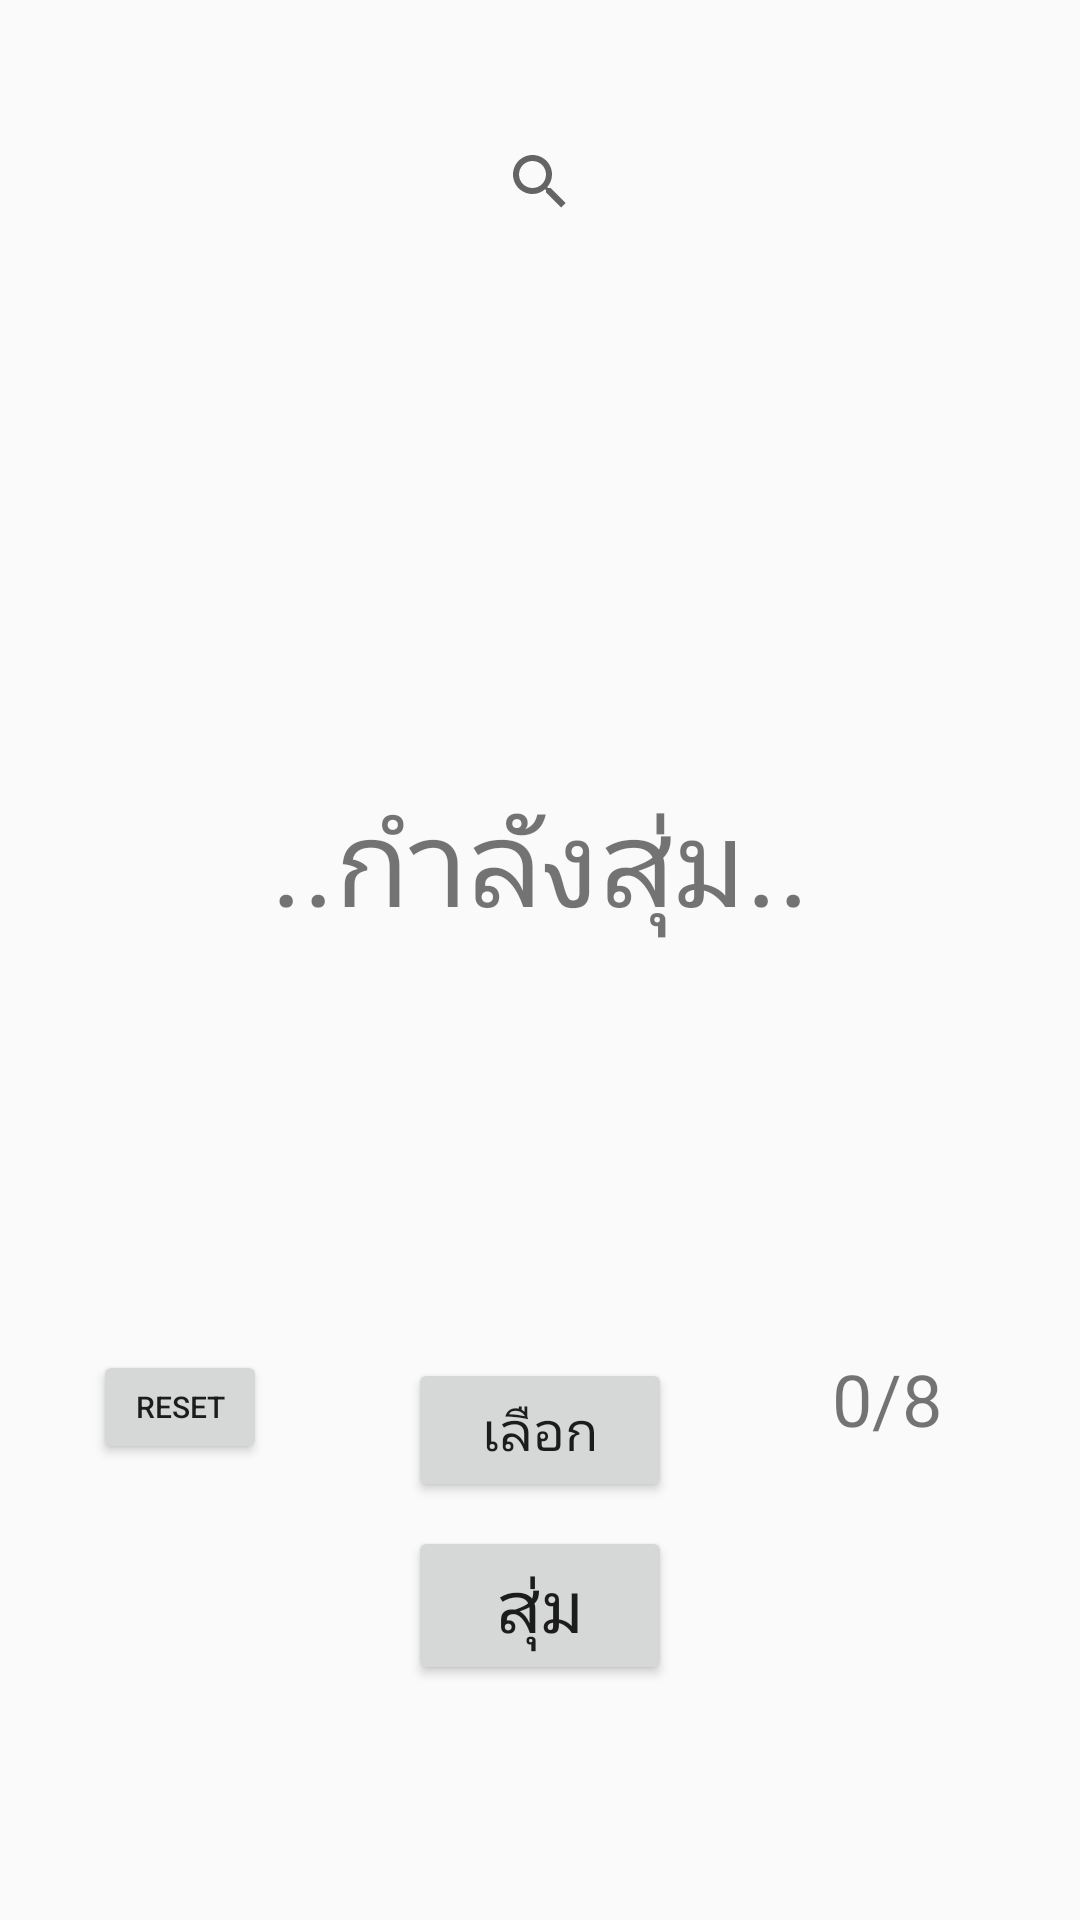

This screen was rendered from an Android layout file. Write that file and the resources it references.
<!-- AndroidManifest.xml: activity theme AppTheme.NoActionBar -->
<!-- res/layout/activity_slot.xml -->
<?xml version="1.0" encoding="utf-8"?>
<android.support.constraint.ConstraintLayout xmlns:android="http://schemas.android.com/apk/res/android"
    xmlns:app="http://schemas.android.com/apk/res-auto"
    xmlns:tools="http://schemas.android.com/tools"
    android:layout_width="match_parent"
    android:layout_height="match_parent"
    tools:context=".SlotActivity">

    <ListView
        android:id="@+id/listview_slot"
        android:layout_width="298dp"
        android:layout_height="325dp"
        android:layout_marginStart="8dp"
        android:layout_marginTop="12dp"
        android:layout_marginEnd="8dp"
        app:layout_constraintEnd_toEndOf="parent"
        app:layout_constraintStart_toStartOf="parent"
        app:layout_constraintTop_toBottomOf="@+id/searchview_slot" />

    <SearchView
        android:id="@+id/searchview_slot"
        android:layout_width="173dp"
        android:layout_height="49dp"
        android:layout_marginStart="8dp"
        android:layout_marginTop="36dp"
        android:layout_marginEnd="8dp"
        app:layout_constraintEnd_toEndOf="parent"
        app:layout_constraintHorizontal_bias="0.865"
        app:layout_constraintStart_toStartOf="parent"
        app:layout_constraintTop_toTopOf="parent" />

    <Button
        android:id="@+id/button_slot_select"
        android:layout_width="wrap_content"
        android:layout_height="wrap_content"
        android:layout_marginStart="8dp"
        android:layout_marginTop="8dp"
        android:layout_marginEnd="8dp"
        android:layout_marginBottom="8dp"
        android:text="เลือก"
        android:textSize="18sp"
        app:layout_constraintBottom_toBottomOf="parent"
        app:layout_constraintEnd_toEndOf="parent"
        app:layout_constraintStart_toStartOf="parent"
        app:layout_constraintTop_toBottomOf="@+id/listview_slot"
        app:layout_constraintVertical_bias="0.148" />

    <TextView
        android:id="@+id/textView9"
        android:layout_width="wrap_content"
        android:layout_height="wrap_content"
        android:layout_marginStart="8dp"
        android:layout_marginTop="28dp"
        android:layout_marginEnd="8dp"
        android:maxLength="3"
        android:text="0/8"
        android:textSize="24sp"
        app:layout_constraintEnd_toEndOf="parent"
        app:layout_constraintHorizontal_bias="0.543"
        app:layout_constraintStart_toEndOf="@+id/button_slot_select"
        app:layout_constraintTop_toBottomOf="@+id/listview_slot" />

    <Button
        android:id="@+id/button_random"
        android:layout_width="wrap_content"
        android:layout_height="wrap_content"
        android:layout_marginTop="8dp"
        android:text="สุ่ม"
        android:textSize="24sp"
        app:layout_constraintEnd_toEndOf="@+id/button_slot_select"
        app:layout_constraintStart_toStartOf="@+id/button_slot_select"
        app:layout_constraintTop_toBottomOf="@+id/button_slot_select" />

    <Button
        android:id="@+id/button_slot_reset"
        android:layout_width="58dp"
        android:layout_height="38dp"
        android:layout_marginStart="8dp"
        android:layout_marginTop="28dp"
        android:layout_marginEnd="8dp"
        android:text="reset"
        android:textSize="10sp"
        app:layout_constraintEnd_toStartOf="@+id/button_slot_select"
        app:layout_constraintHorizontal_bias="0.37"
        app:layout_constraintStart_toStartOf="parent"
        app:layout_constraintTop_toBottomOf="@+id/listview_slot" />

    <TextView
        android:id="@+id/textView_showRandom"
        android:layout_width="wrap_content"
        android:layout_height="wrap_content"
        android:layout_marginStart="8dp"
        android:layout_marginTop="8dp"
        android:layout_marginEnd="8dp"
        android:layout_marginBottom="8dp"
        android:text="..กำลังสุ่ม.."
        android:textSize="40sp"
        app:layout_constraintBottom_toBottomOf="parent"
        app:layout_constraintEnd_toEndOf="parent"
        app:layout_constraintStart_toStartOf="parent"
        app:layout_constraintTop_toTopOf="parent"
        app:layout_constraintVertical_bias="0.442" />
</android.support.constraint.ConstraintLayout>
<!-- resources referenced by this layout -->
<resources>
  <style name="AppTheme.NoActionBar">
      <item name="windowNoTitle">true</item>
      <item name="windowActionBar">false</item>
      </style>
</resources>
